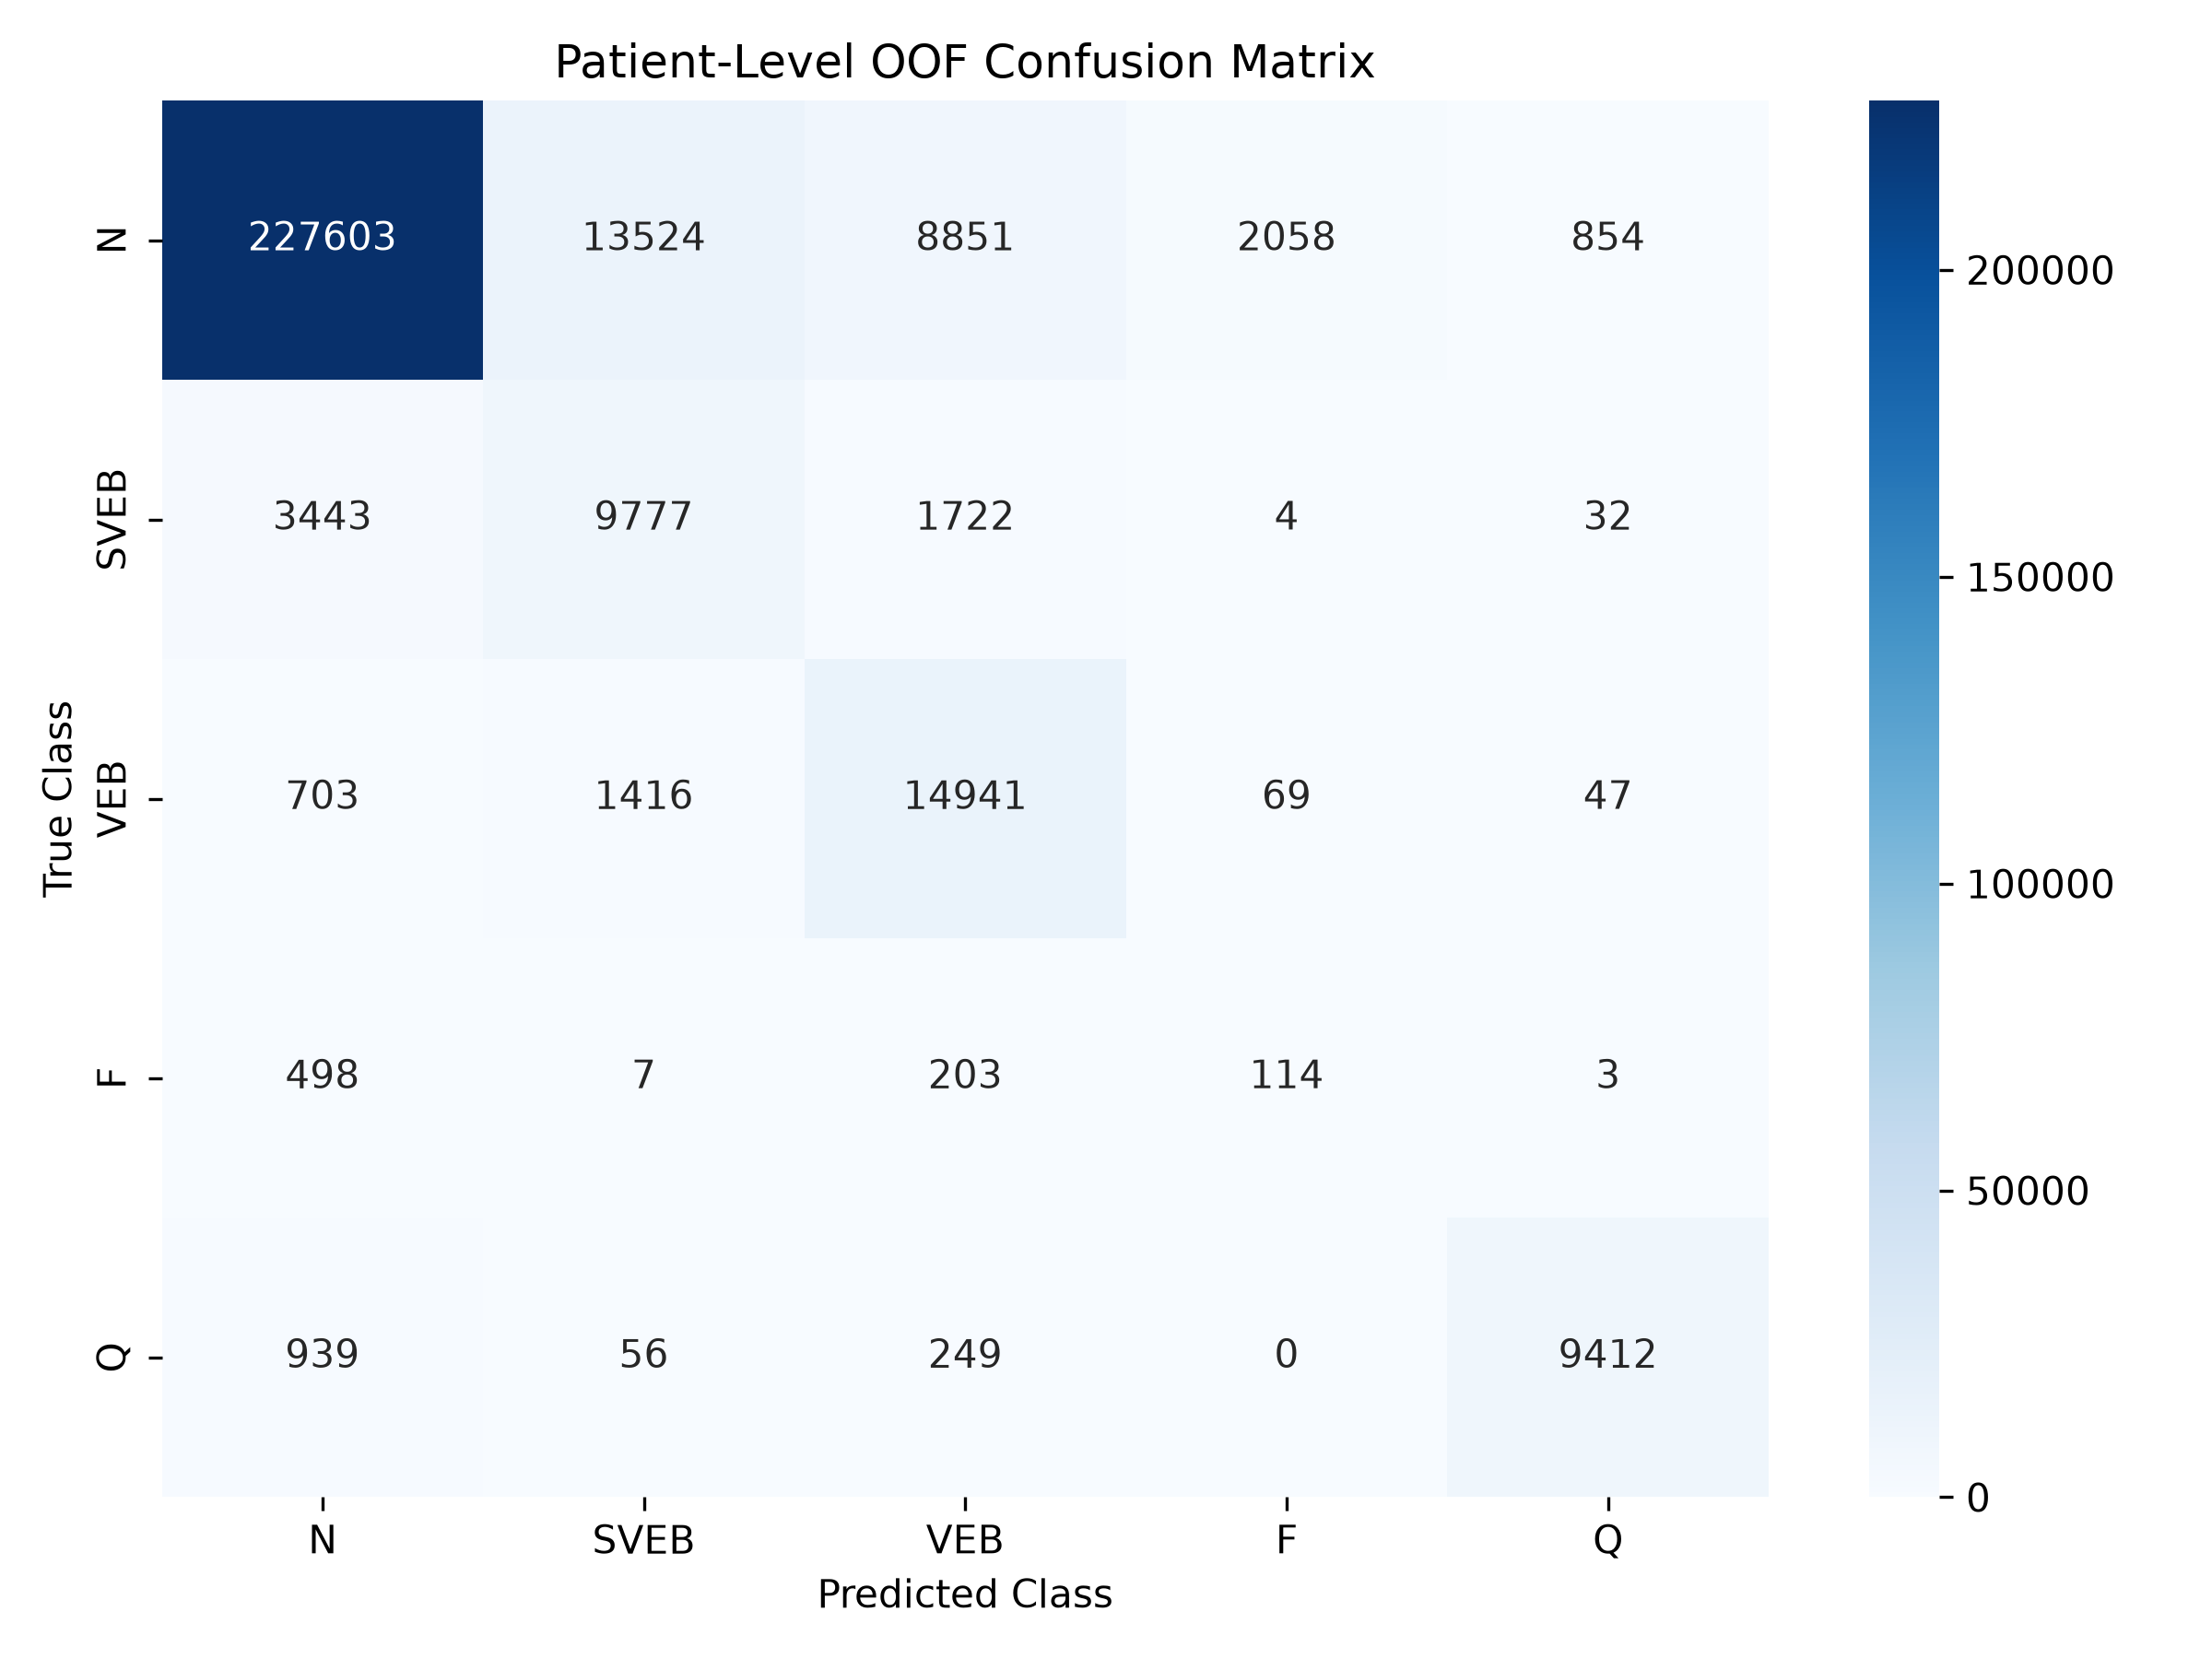

Data behind this chart, as committed beside it:
Actual, N, SVEB, VEB, F, Q
N, 227603, 13524, 8851, 2058, 854
SVEB, 3443, 9777, 1722, 4, 32
VEB, 703, 1416, 14941, 69, 47
F, 498, 7, 203, 114, 3
Q, 939, 56, 249, 0, 9412
